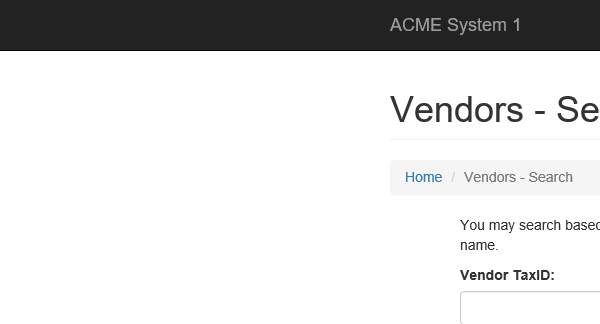
Task: Robotic Enterprise Framework configured to take input from an Excel Workbook.
Workflow: Process

Step 1: Attach Browser 'iexplore.exe ACME' in window 'ACME System 1*'

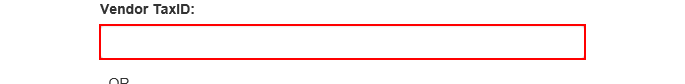
Step 2: type "[in_TransactionItem.Item("Tax ID").ToString]" into the text box

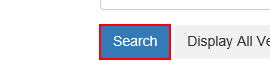
Step 3: click on the button

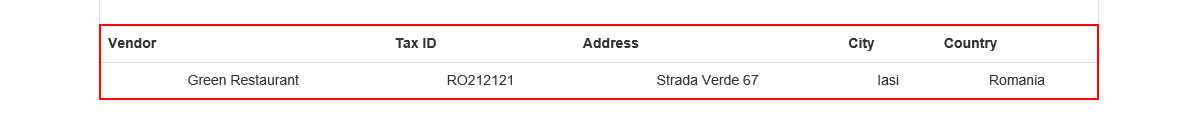
Step 4: get-text from the table